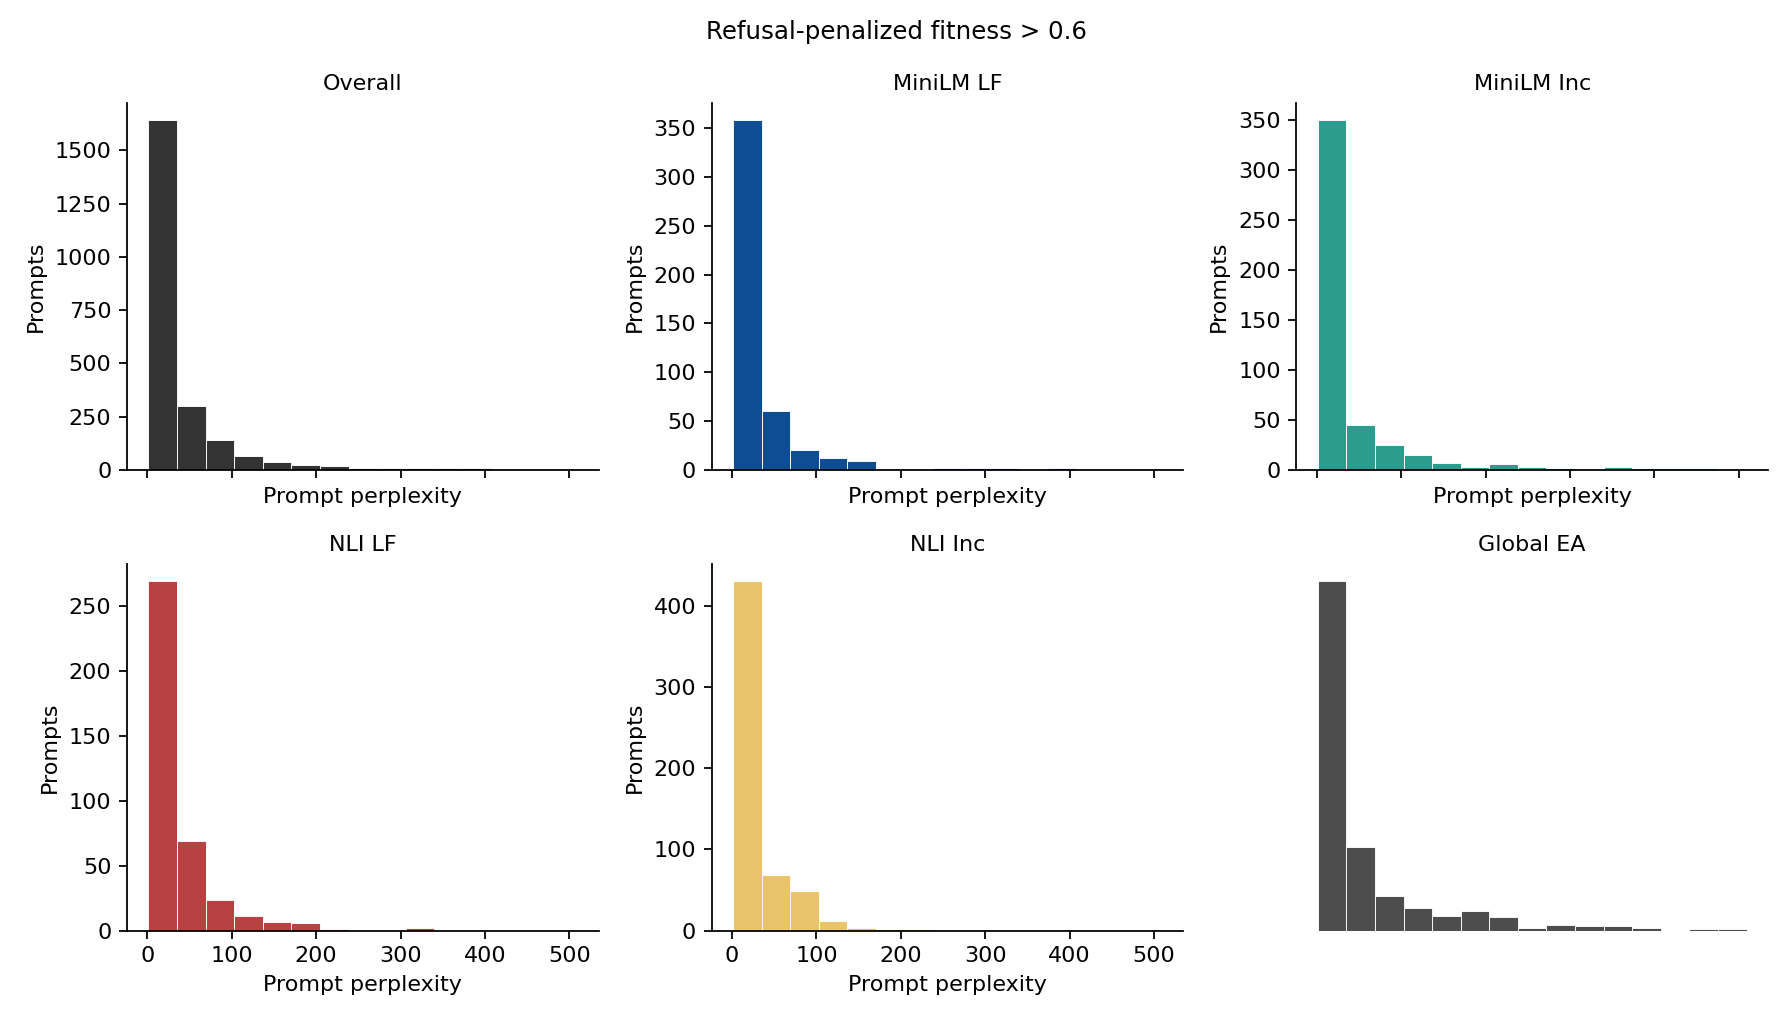

Data behind this chart, as committed beside it:
configuration, bin_lo, bin_hi, count
Overall, 1.333, 35.19, 1641
Overall, 35.19, 69.06, 298
Overall, 69.06, 102.9, 141
Overall, 102.9, 136.8, 65
Overall, 136.8, 170.6, 37
Overall, 170.6, 204.5, 24
Overall, 204.5, 238.4, 19
Overall, 238.4, 272.2, 8
Overall, 272.2, 306.1, 8
Overall, 306.1, 339.9, 8
Overall, 339.9, 373.8, 7
Overall, 373.8, 407.7, 7
Overall, 407.7, 441.5, 2
Overall, 441.5, 475.4, 3
Overall, 475.4, 509.3, 2
MiniLM LF, 1.333, 35.19, 358
MiniLM LF, 35.19, 69.06, 60
MiniLM LF, 69.06, 102.9, 20
MiniLM LF, 102.9, 136.8, 12
MiniLM LF, 136.8, 170.6, 9
MiniLM LF, 170.6, 204.5, 0
MiniLM LF, 204.5, 238.4, 1
MiniLM LF, 238.4, 272.2, 2
MiniLM LF, 272.2, 306.1, 2
MiniLM LF, 306.1, 339.9, 2
MiniLM LF, 339.9, 373.8, 1
MiniLM LF, 373.8, 407.7, 2
MiniLM LF, 407.7, 441.5, 0
MiniLM LF, 441.5, 475.4, 0
MiniLM LF, 475.4, 509.3, 1
MiniLM Inc, 1.333, 35.19, 350
MiniLM Inc, 35.19, 69.06, 45
MiniLM Inc, 69.06, 102.9, 25
MiniLM Inc, 102.9, 136.8, 15
MiniLM Inc, 136.8, 170.6, 7
MiniLM Inc, 170.6, 204.5, 3
MiniLM Inc, 204.5, 238.4, 6
MiniLM Inc, 238.4, 272.2, 3
MiniLM Inc, 272.2, 306.1, 2
MiniLM Inc, 306.1, 339.9, 1
MiniLM Inc, 339.9, 373.8, 3
MiniLM Inc, 373.8, 407.7, 2
MiniLM Inc, 407.7, 441.5, 2
MiniLM Inc, 441.5, 475.4, 2
MiniLM Inc, 475.4, 509.3, 0
NLI LF, 1.333, 35.19, 269
NLI LF, 35.19, 69.06, 69
NLI LF, 69.06, 102.9, 24
NLI LF, 102.9, 136.8, 11
NLI LF, 136.8, 170.6, 7
NLI LF, 170.6, 204.5, 6
NLI LF, 204.5, 238.4, 1
NLI LF, 238.4, 272.2, 0
NLI LF, 272.2, 306.1, 0
NLI LF, 306.1, 339.9, 2
NLI LF, 339.9, 373.8, 0
NLI LF, 373.8, 407.7, 0
NLI LF, 407.7, 441.5, 0
NLI LF, 441.5, 475.4, 0
NLI LF, 475.4, 509.3, 0
... 30 more rows
